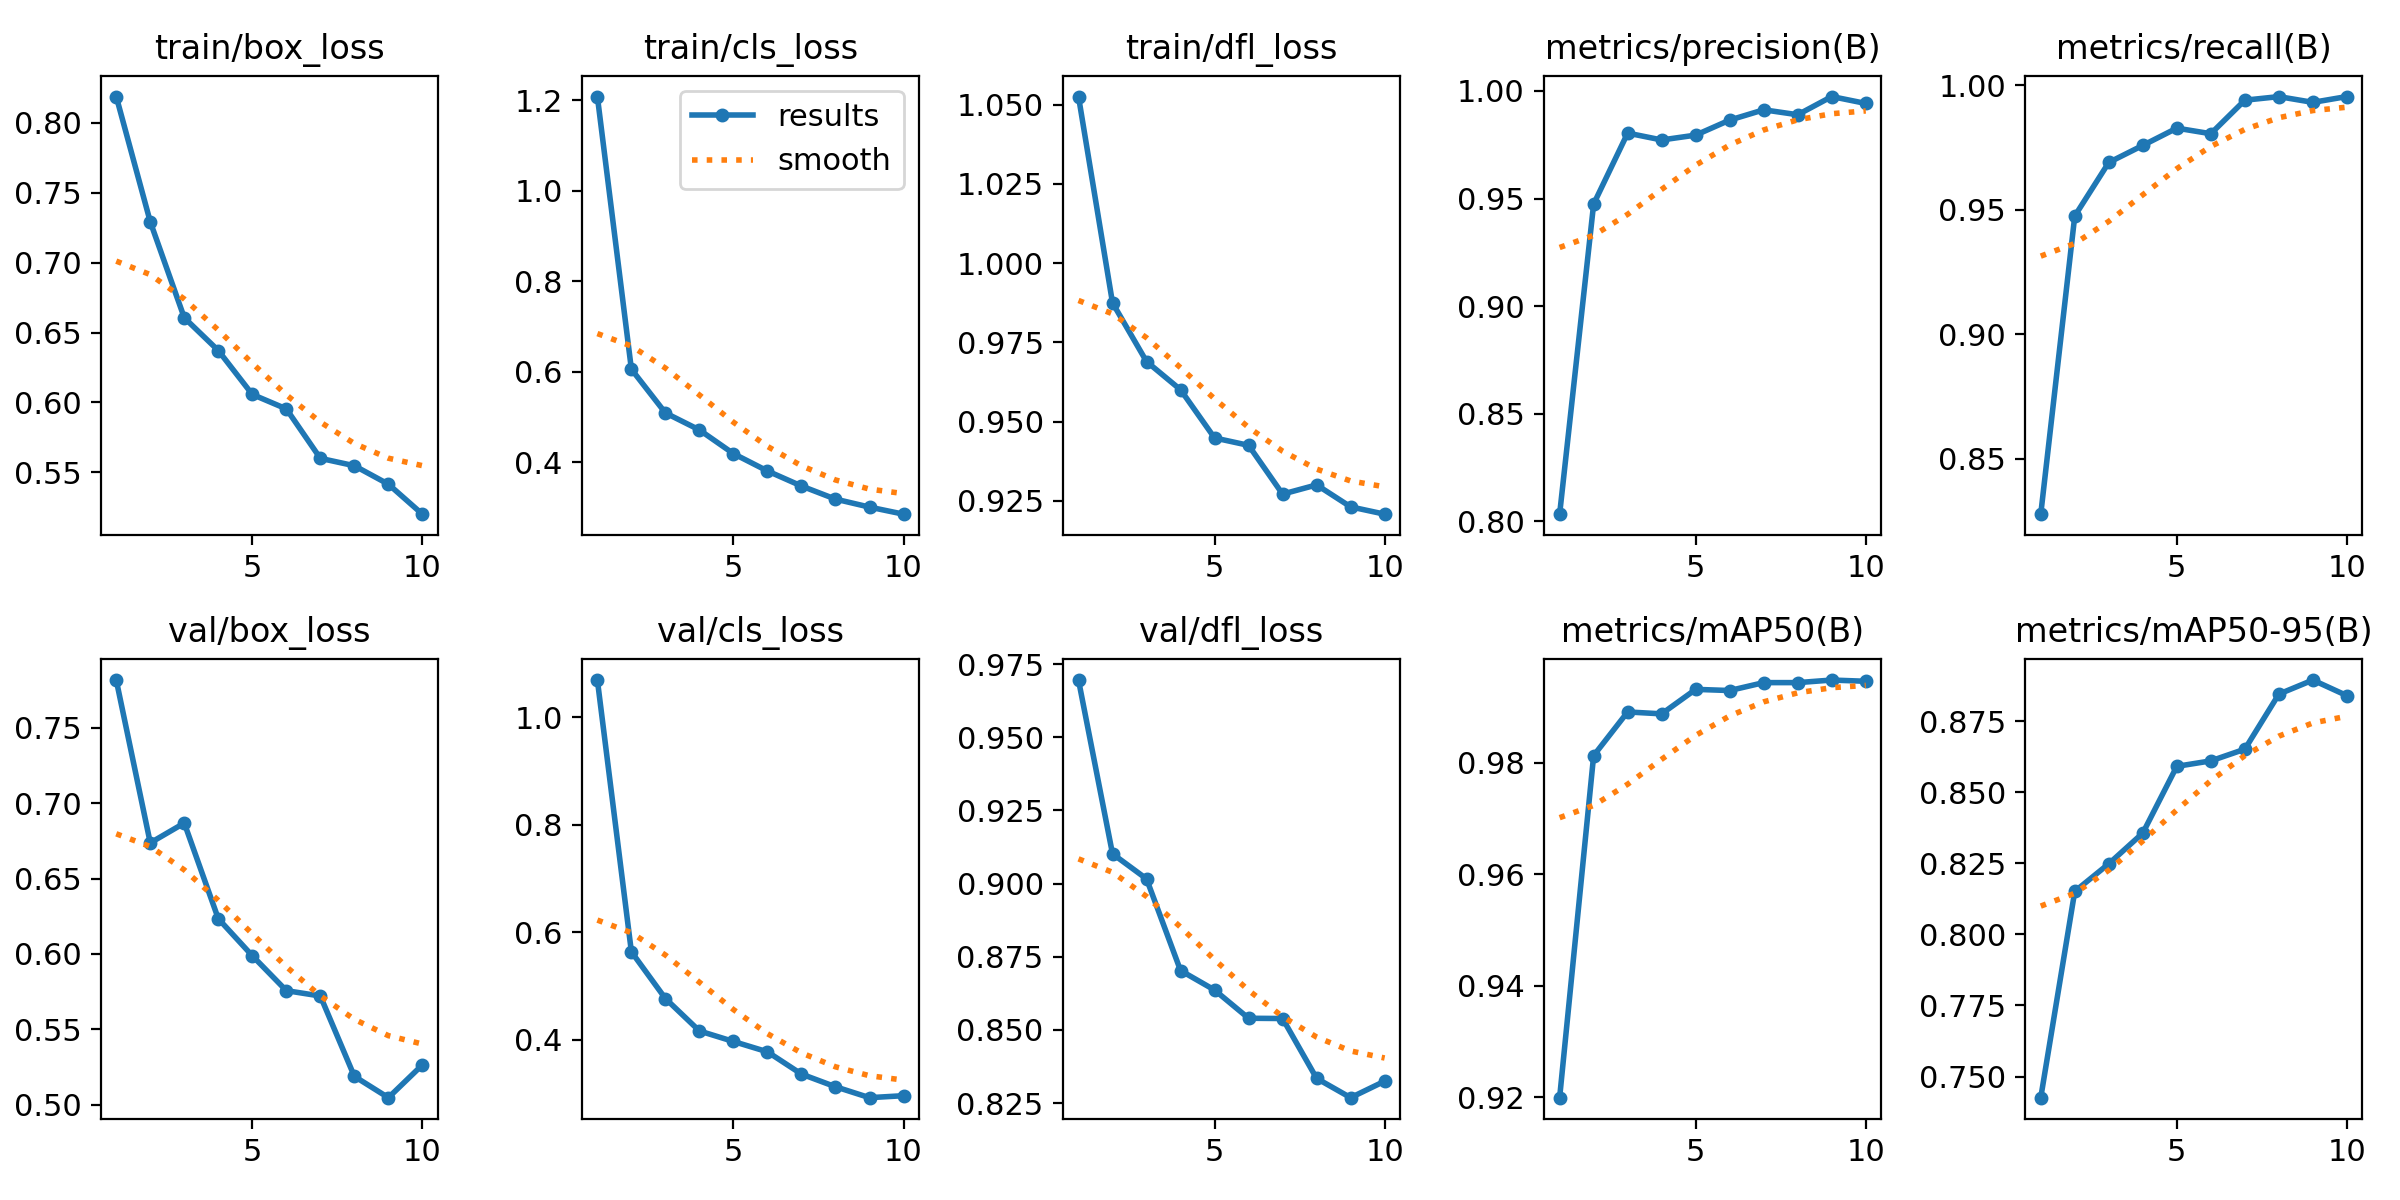

The table this chart was drawn from, first rows:
epoch, time, train/box_loss, train/cls_loss, train/dfl_loss, metrics/precision(B), metrics/recall(B), metrics/mAP50(B), metrics/mAP50-95(B), val/box_loss, val/cls_loss, val/dfl_loss, lr/pg0, lr/pg1, lr/pg2
1, 136.3, 0.8188, 1.209, 1.053, 0.8033, 0.8277, 0.92, 0.7426, 0.7817, 1.069, 0.9696, 0.0671, 0.0001653, 0.0001653
2, 270.2, 0.7292, 0.6054, 0.9875, 0.9474, 0.9475, 0.9813, 0.8152, 0.6737, 0.5637, 0.9102, 0.0339, 0.0002991, 0.0002991
3, 406.3, 0.6606, 0.5088, 0.9689, 0.9804, 0.969, 0.9891, 0.8249, 0.6868, 0.4768, 0.9016, 0.0006666, 0.0003999, 0.0003999
4, 551, 0.6371, 0.4711, 0.96, 0.9772, 0.9759, 0.9888, 0.8357, 0.6233, 0.4164, 0.8703, 0.0003515, 0.0003515, 0.0003515
5, 689.8, 0.6057, 0.4187, 0.9448, 0.9795, 0.9828, 0.9932, 0.8592, 0.5988, 0.3969, 0.8636, 0.000302, 0.000302, 0.000302
6, 842.4, 0.5954, 0.3803, 0.9425, 0.9865, 0.9806, 0.993, 0.8611, 0.5756, 0.3776, 0.854, 0.0002525, 0.0002525, 0.0002525
7, 972.5, 0.56, 0.347, 0.9271, 0.9912, 0.9941, 0.9944, 0.8652, 0.572, 0.3362, 0.8539, 0.000203, 0.000203, 0.000203
8, 1104, 0.5547, 0.318, 0.93, 0.9889, 0.9955, 0.9944, 0.8846, 0.5187, 0.3126, 0.8334, 0.0001535, 0.0001535, 0.0001535
9, 1240, 0.5415, 0.3004, 0.9231, 0.9974, 0.9932, 0.9949, 0.8895, 0.5046, 0.2923, 0.8268, 0.000104, 0.000104, 0.000104
10, 1379, 0.5201, 0.2848, 0.9208, 0.9942, 0.9955, 0.9946, 0.8841, 0.5263, 0.296, 0.8325, 5.45e-05, 5.45e-05, 5.45e-05
